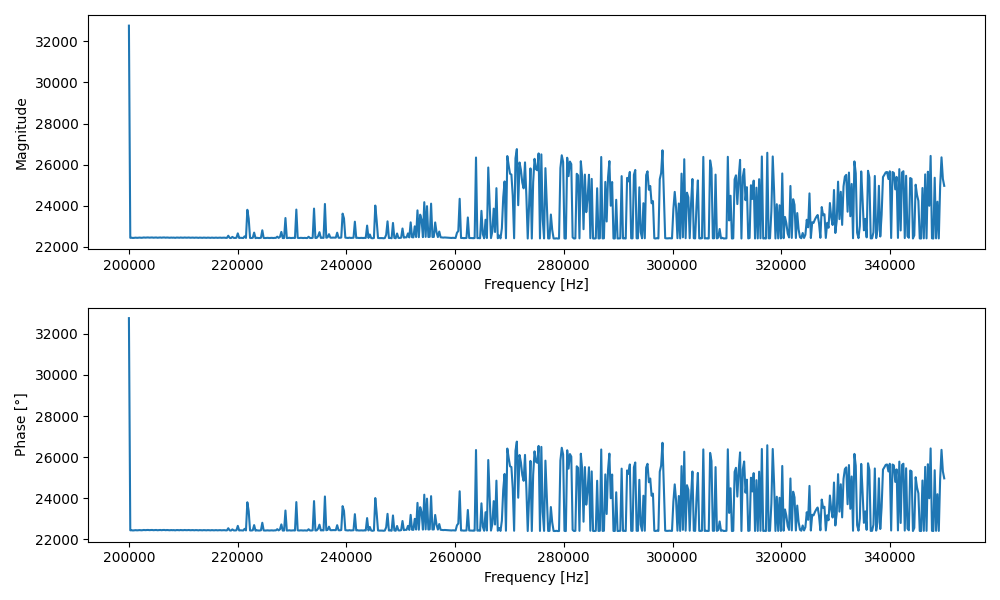

Values plotted in this chart, from the file beside it:
Frequency [Hz], Magnitude, Phase [°]
200000, 32767, 32767
200250, 22435, 22435
200500, 22438, 22438
200751, 22428, 22428
201001, 22437, 22437
201252, 22443, 22443
201502, 22434, 22434
201752, 22442, 22442
202003, 22446, 22446
202253, 22436, 22436
202504, 22441, 22441
202754, 22452, 22452
203004, 22443, 22443
203255, 22448, 22448
203505, 22453, 22453
203756, 22443, 22443
204006, 22445, 22445
204256, 22452, 22452
204507, 22441, 22441
204757, 22446, 22446
205008, 22451, 22451
205258, 22439, 22439
205508, 22447, 22447
205759, 22451, 22451
206009, 22441, 22441
206260, 22450, 22450
206510, 22452, 22452
206760, 22441, 22441
207011, 22450, 22450
207261, 22442, 22442
207512, 22438, 22438
207762, 22447, 22447
208012, 22441, 22441
208263, 22445, 22445
208513, 22434, 22434
208764, 22447, 22447
209014, 22446, 22446
209264, 22438, 22438
209515, 22450, 22450
209765, 22442, 22442
210016, 22441, 22441
210266, 22450, 22450
210516, 22442, 22442
210767, 22443, 22443
211017, 22450, 22450
211268, 22439, 22439
211518, 22442, 22442
211768, 22446, 22446
212019, 22436, 22436
212269, 22445, 22445
212520, 22444, 22444
212770, 22433, 22433
213020, 22445, 22445
213271, 22442, 22442
213521, 22435, 22435
213772, 22445, 22445
214022, 22440, 22440
214272, 22435, 22435
214523, 22445, 22445
214773, 22439, 22439
... 540 more rows
